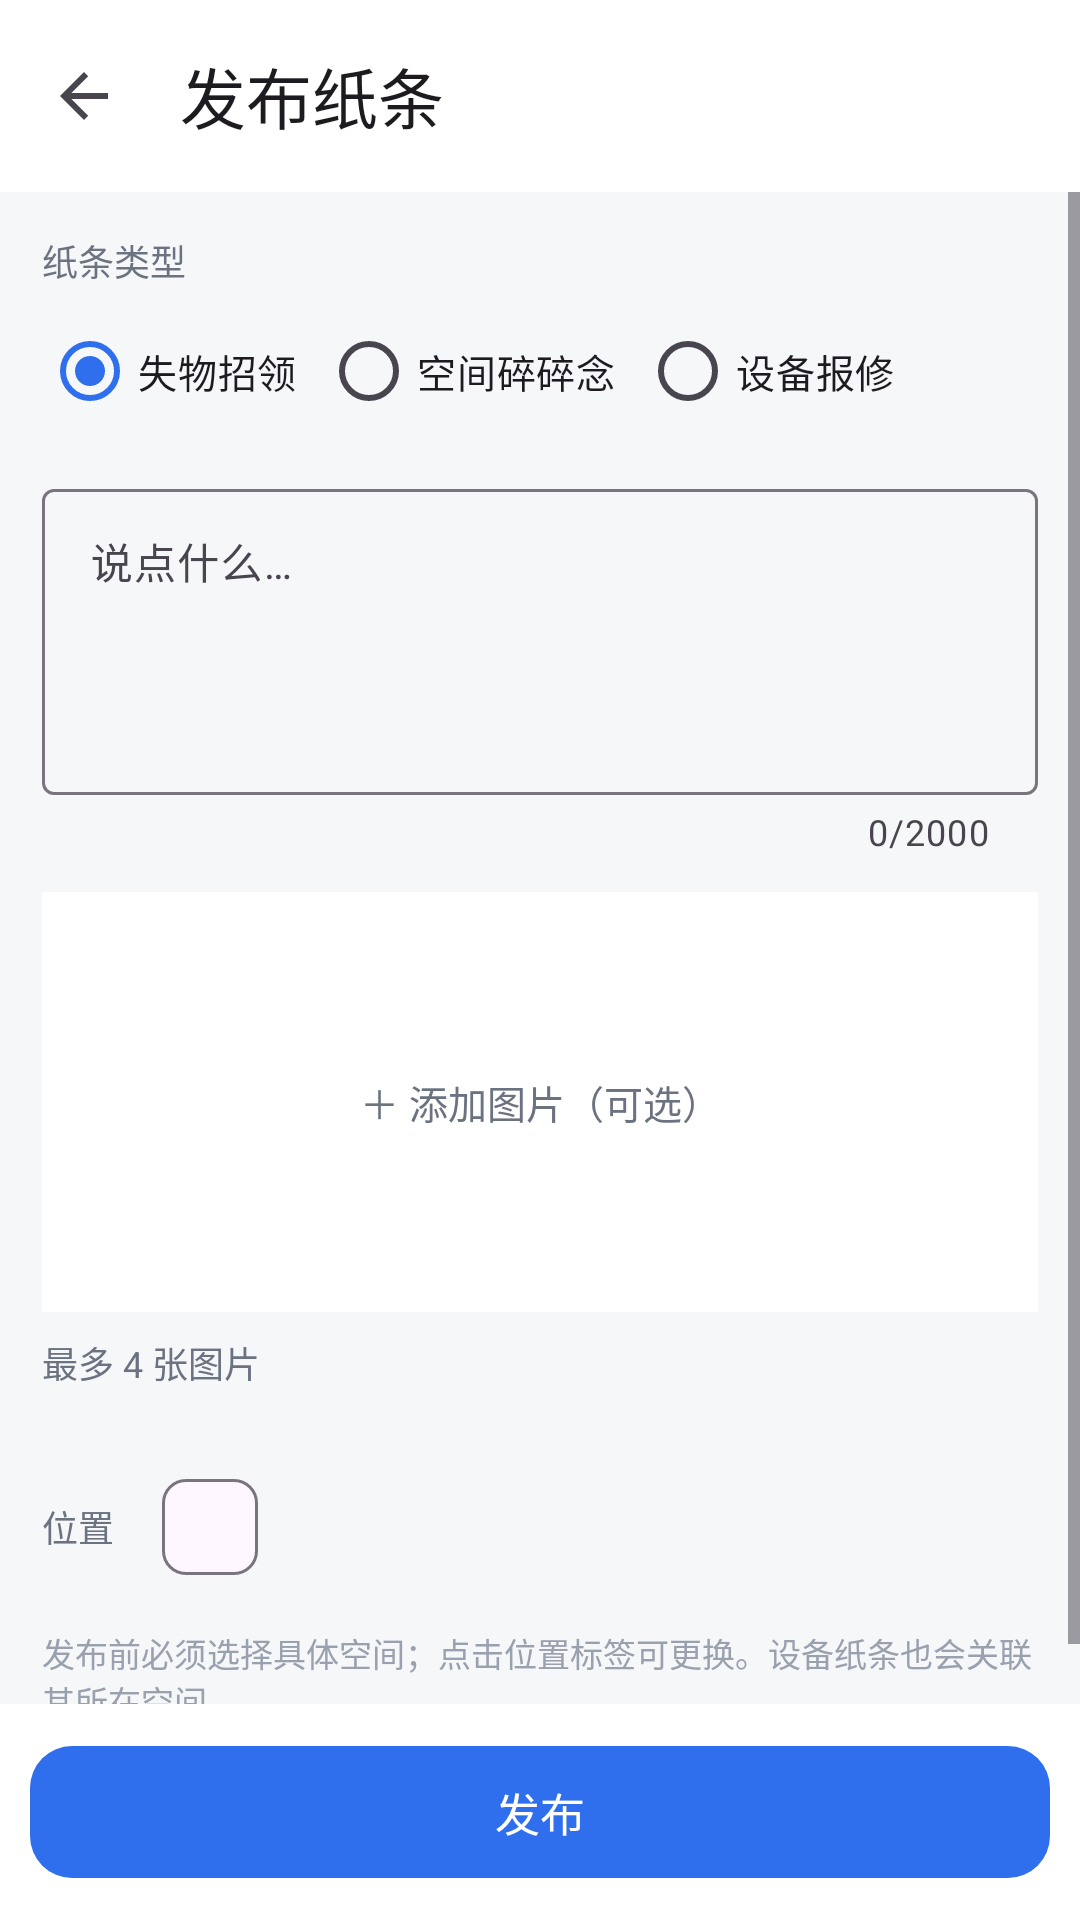

Here is an Android app screen rendered from its layout file. Give the layout XML and the strings, colors and styles it references.
<!-- AndroidManifest.xml: application theme Theme.CampusSpace -->
<!-- res/layout/activity_note_publish.xml -->
<?xml version="1.0" encoding="utf-8"?>
<LinearLayout xmlns:android="http://schemas.android.com/apk/res/android"
    xmlns:app="http://schemas.android.com/apk/res-auto"
    xmlns:tools="http://schemas.android.com/tools"
    android:layout_width="match_parent"
    android:layout_height="match_parent"
    android:fitsSystemWindows="true"
    android:background="@color/page_bg"
    android:orientation="vertical">

    <com.google.android.material.appbar.MaterialToolbar
        android:id="@+id/toolbar"
        android:layout_width="match_parent"
        android:layout_height="?attr/actionBarSize"
        android:background="@android:color/white"
        app:navigationIcon="?attr/homeAsUpIndicator"
        app:title="发布纸条" />

    <ScrollView
        android:layout_width="match_parent"
        android:layout_height="0dp"
        android:layout_weight="1">

        <LinearLayout
            android:layout_width="match_parent"
            android:layout_height="wrap_content"
            android:orientation="vertical"
            android:padding="14dp">

            <TextView
                android:layout_width="wrap_content"
                android:layout_height="wrap_content"
                android:text="纸条类型"
                android:textColor="@color/text_secondary"
                android:textSize="12sp" />

            <RadioGroup
                android:id="@+id/group_category"
                android:layout_width="match_parent"
                android:layout_height="wrap_content"
                android:layout_marginTop="4dp"
                android:orientation="horizontal">

                <RadioButton
                    android:id="@+id/rb_lost"
                    android:layout_width="wrap_content"
                    android:layout_height="wrap_content"
                    android:checked="true"
                    android:text="失物招领"
                    android:textSize="13sp" />

                <RadioButton
                    android:id="@+id/rb_chat"
                    android:layout_width="wrap_content"
                    android:layout_height="wrap_content"
                    android:layout_marginStart="8dp"
                    android:text="空间碎碎念"
                    android:textSize="13sp" />

                <RadioButton
                    android:id="@+id/rb_repair"
                    android:layout_width="wrap_content"
                    android:layout_height="wrap_content"
                    android:layout_marginStart="8dp"
                    android:text="设备报修"
                    android:textSize="13sp" />
            </RadioGroup>

            <com.google.android.material.textfield.TextInputLayout
                android:id="@+id/input_wrap"
                style="@style/Widget.Material3.TextInputLayout.OutlinedBox"
                android:layout_width="match_parent"
                android:layout_height="wrap_content"
                android:layout_marginTop="10dp"
                android:hint="说点什么…"
                app:counterEnabled="true"
                app:counterMaxLength="2000">

                <com.google.android.material.textfield.TextInputEditText
                    android:id="@+id/et_content"
                    android:layout_width="match_parent"
                    android:layout_height="wrap_content"
                    android:gravity="top"
                    android:inputType="textMultiLine"
                    android:minLines="4"
                    android:textSize="14sp" />
            </com.google.android.material.textfield.TextInputLayout>

            <FrameLayout
                android:id="@+id/box_image"
                android:layout_width="match_parent"
                android:layout_height="140dp"
                android:layout_marginTop="12dp"
                android:background="#FFFFFF"
                android:clickable="true"
                android:focusable="true">

                <ImageView
                    android:id="@+id/iv_preview"
                    android:layout_width="match_parent"
                    android:layout_height="match_parent"
                    android:contentDescription="预览图"
                    android:scaleType="centerCrop"
                    android:visibility="gone" />

                <TextView
                    android:id="@+id/tv_add_image"
                    android:layout_width="match_parent"
                    android:layout_height="match_parent"
                    android:gravity="center"
                    android:text="＋ 添加图片（可选）"
                    android:textColor="@color/text_secondary"
                    android:textSize="13sp" />
            </FrameLayout>

            <TextView
                android:id="@+id/tv_image_count"
                android:layout_width="match_parent"
                android:layout_height="wrap_content"
                android:paddingVertical="8dp"
                android:text="最多 4 张图片"
                android:textColor="@color/text_secondary"
                android:textSize="12sp" />

            <LinearLayout
                android:layout_width="match_parent"
                android:layout_height="wrap_content"
                android:layout_marginTop="14dp"
                android:gravity="center_vertical"
                android:orientation="horizontal">

                <TextView
                    android:layout_width="wrap_content"
                    android:layout_height="wrap_content"
                    android:text="位置"
                    android:textColor="@color/text_secondary"
                    android:textSize="12sp" />

                <com.google.android.material.chip.Chip
                    android:id="@+id/chip_location"
                    android:layout_width="wrap_content"
                    android:layout_height="wrap_content"
                    android:layout_marginStart="8dp"
                    android:clickable="true"
                    android:focusable="true"
                    android:maxWidth="290dp"
                    tools:text="#FB-101" />
            </LinearLayout>

            <TextView
                android:layout_width="match_parent"
                android:layout_height="wrap_content"
                android:layout_marginTop="10dp"
                android:text="发布前必须选择具体空间；点击位置标签可更换。设备纸条也会关联其所在空间。"
                android:textColor="#9AA1AE"
                android:textSize="11sp" />
        </LinearLayout>
    </ScrollView>

    <LinearLayout
        android:layout_width="match_parent"
        android:layout_height="wrap_content"
        android:background="@android:color/white"
        android:padding="10dp">

        <com.google.android.material.button.MaterialButton
            android:id="@+id/btn_publish"
            android:layout_width="match_parent"
            android:layout_height="52dp"
            android:text="发布"
            android:textSize="15sp"
            app:cornerRadius="14dp" />
    </LinearLayout>
</LinearLayout>
<!-- resources referenced by this layout -->
<resources>
  <color name="page_bg">#F6F7F9</color>
  <color name="text_secondary">#6B7280</color>
  <style name="Theme.CampusSpace" parent="Base.Theme.CampusSpace" />
  <style name="Base.Theme.CampusSpace" parent="Theme.Material3.DayNight.NoActionBar">
          <item name="colorPrimary">#2F6FED</item>
          <item name="colorOnPrimary">#FFFFFF</item>
          <item name="colorPrimaryContainer">#DCE7FF</item>
          <item name="colorOnPrimaryContainer">#0B2E6F</item>
          <item name="colorSecondary">#0E9F6E</item>
          <item name="android:statusBarColor">#2F6FED</item>
          <item name="android:windowLightStatusBar">true</item>
      </style>
</resources>
